The GitHub repository jishwar710/stroke-detection-project contains a labelled image folder "brain_dataset" with 2 categories: normal, stroke. Examples follow, each with its label.

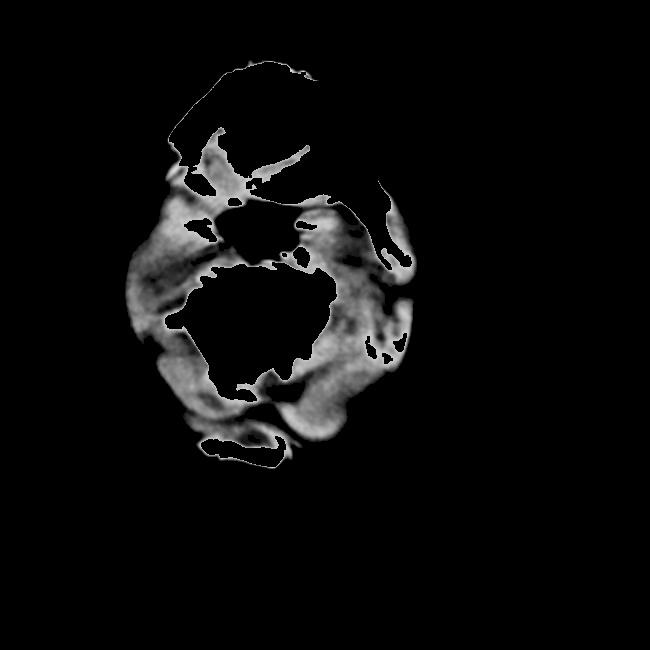
Label: stroke

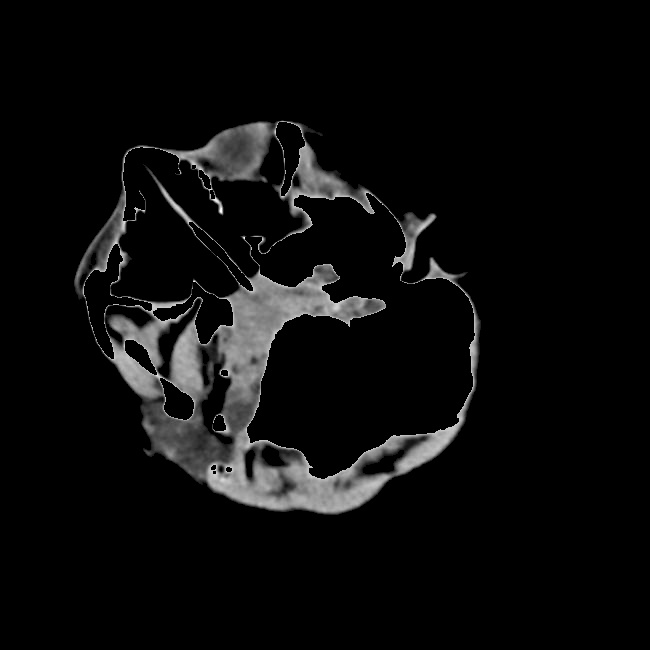
Label: normal

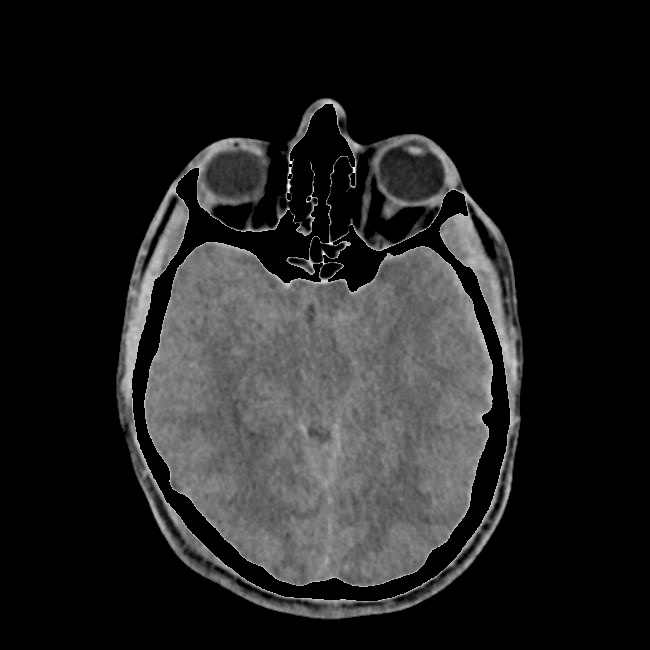
Label: stroke

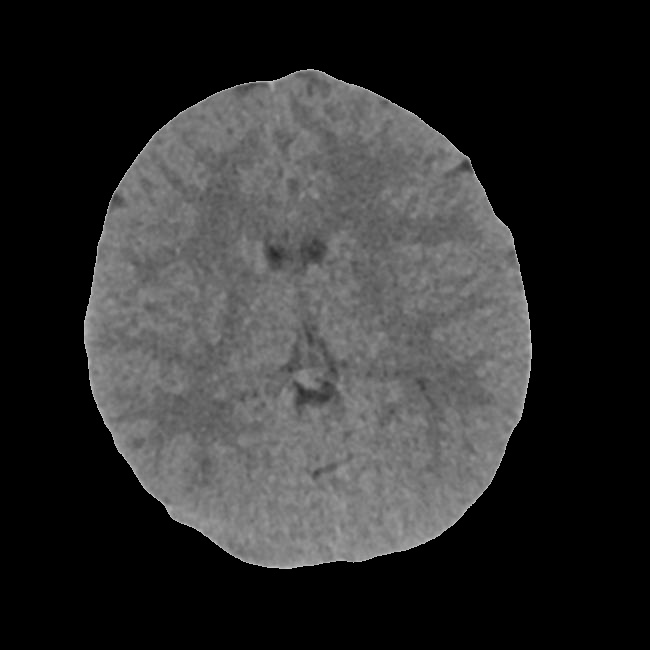
Label: normal

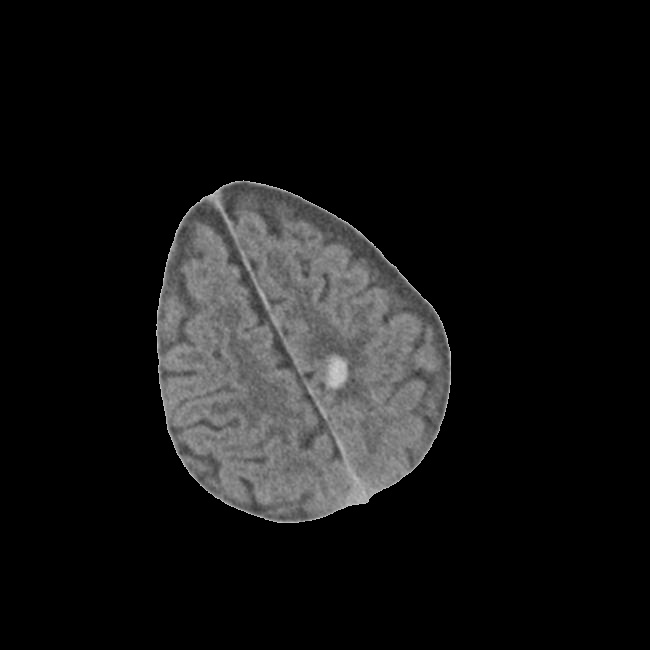
Label: stroke

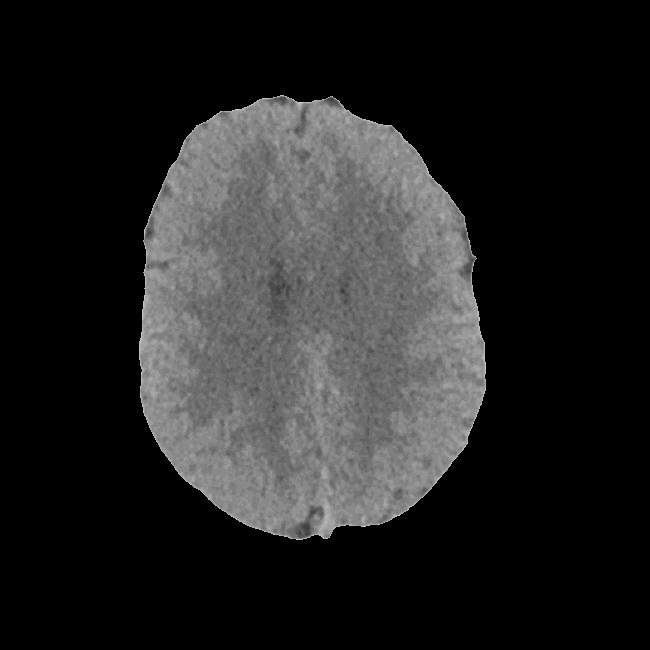
Label: normal
